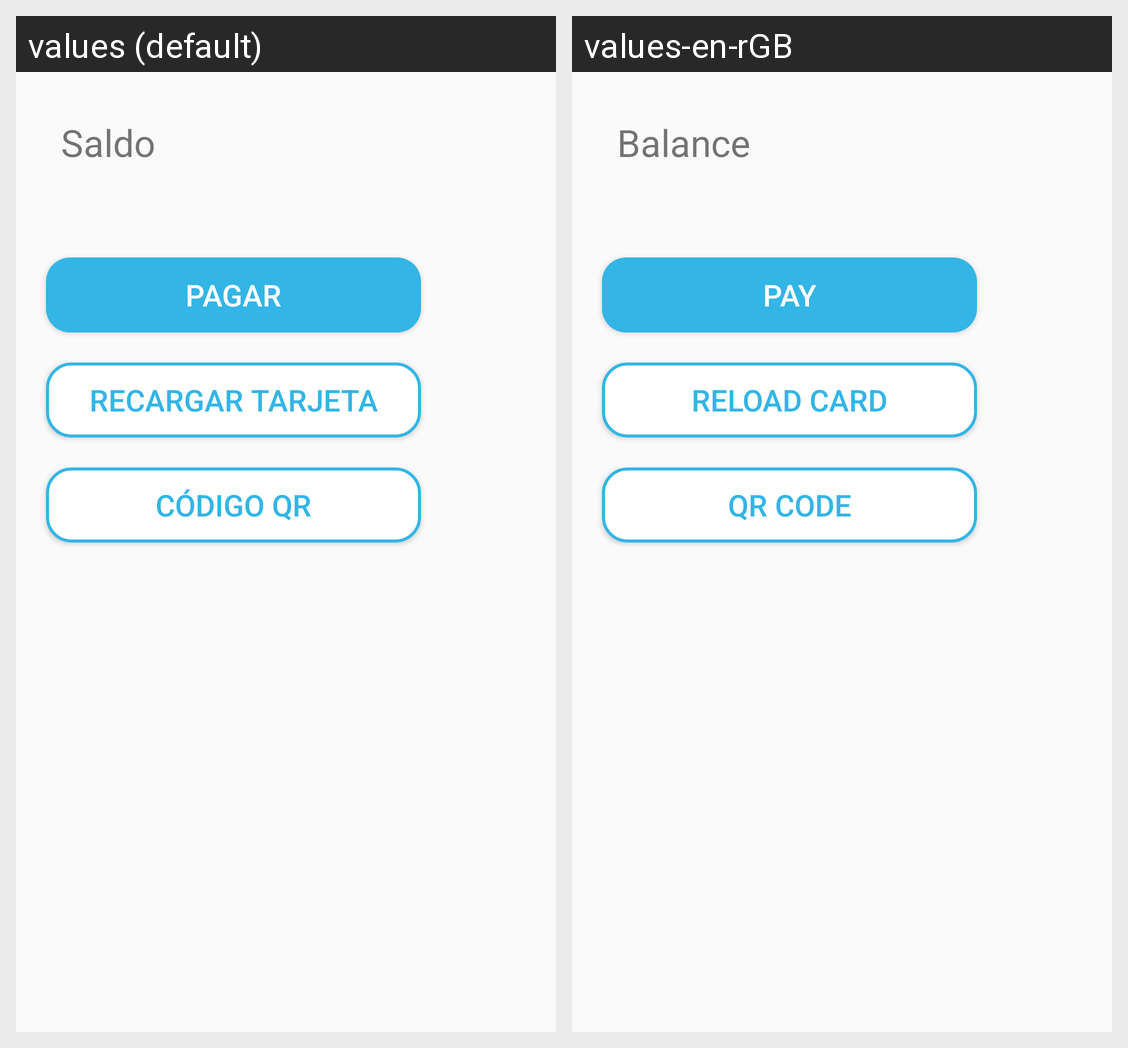

Here is an Android app screen in its default locale and in the app's own translations. Write out the translated-string differences for the strings that appear on this screen.
Android screen res/layout/dialog_card.xml rendered under 2 locales, left to right: values (default), values-en-rGB. Device: Nexus 5 (rendered at 1080×1920; each locale shown at half size, 540×960, under a caption strip naming it); theme AppTheme.NoActionBar.
Strings drawn on this screen, with the default value and each locale's value (text and hints the layout hard-codes, and strings that could not be matched under every locale, appear in the picture but are not listed):

money
  values: Saldo
  values-en-rGB: Balance

pay
  values: Pagar
  values-en-rGB: Pay

reload
  values: Recargar tarjeta
  values-en-rGB: Reload Card

qr
  values: Código QR
  values-en-rGB: QR Code
